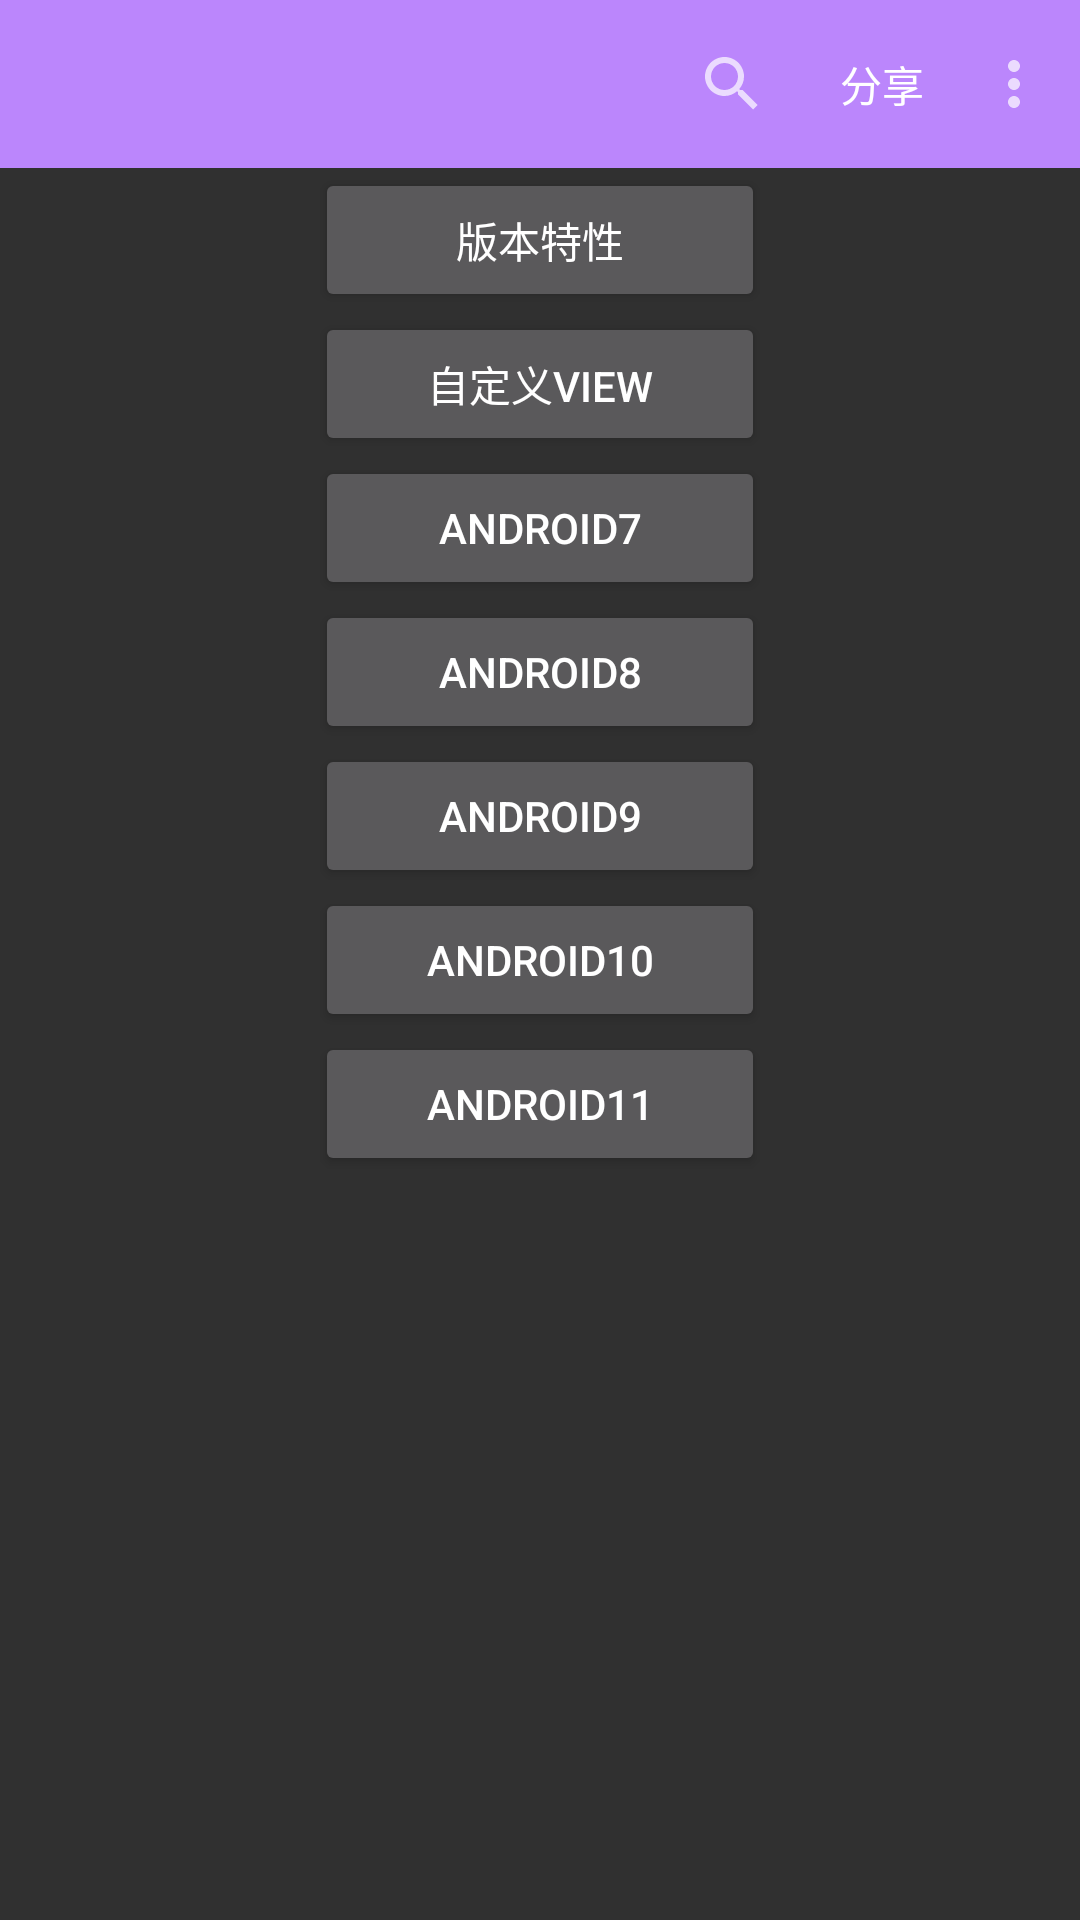

The Android layout XML behind this screen, and the referenced resources:
<!-- AndroidManifest.xml: application theme Theme.Design.NoActionBar -->
<!-- res/layout/activity_main.xml -->
<?xml version="1.0" encoding="utf-8"?>
<androidx.constraintlayout.widget.ConstraintLayout xmlns:android="http://schemas.android.com/apk/res/android"
    xmlns:app="http://schemas.android.com/apk/res-auto"
    xmlns:tools="http://schemas.android.com/tools"
    android:layout_width="match_parent"
    android:layout_height="match_parent"
    tools:context=".MainActivity">

    <include
        android:id="@+id/toolbar"
        layout="@layout/base_toolbar"
        app:layout_constraintTop_toTopOf="parent" />

    <Button
        android:id="@+id/btn_version"
        android:layout_width="150dp"
        android:layout_height="wrap_content"
        android:text="版本特性"
        app:layout_constraintTop_toBottomOf="@+id/toolbar"
        app:layout_constraintStart_toStartOf="parent"
        app:layout_constraintEnd_toEndOf="parent"/>

    <Button
        android:id="@+id/btn_custom_view"
        android:layout_width="150dp"
        android:layout_height="wrap_content"
        android:text="自定义View"
        app:layout_constraintTop_toBottomOf="@id/btn_version"
        app:layout_constraintStart_toStartOf="parent"
        app:layout_constraintEnd_toEndOf="parent"/>

    <Button
        android:id="@+id/btn_n"
        android:layout_width="150dp"
        android:layout_height="wrap_content"
        android:text="android7"
        app:layout_constraintTop_toBottomOf="@id/btn_custom_view"
        app:layout_constraintStart_toStartOf="parent"
        app:layout_constraintEnd_toEndOf="parent"/>

    <Button
        android:id="@+id/btn_o"
        android:layout_width="150dp"
        android:layout_height="wrap_content"
        android:text="android8"
        app:layout_constraintTop_toBottomOf="@id/btn_n"
        app:layout_constraintStart_toStartOf="parent"
        app:layout_constraintEnd_toEndOf="parent"/>

    <Button
        android:id="@+id/btn_p"
        android:layout_width="150dp"
        android:layout_height="wrap_content"
        android:text="android9"
        app:layout_constraintTop_toBottomOf="@id/btn_o"
        app:layout_constraintStart_toStartOf="parent"
        app:layout_constraintEnd_toEndOf="parent"/>

    <Button
        android:id="@+id/btn_q"
        android:layout_width="150dp"
        android:layout_height="wrap_content"
        android:text="android10"
        app:layout_constraintTop_toBottomOf="@id/btn_p"
        app:layout_constraintStart_toStartOf="parent"
        app:layout_constraintEnd_toEndOf="parent"/>

    <Button
        android:id="@+id/btn_r"
        android:layout_width="150dp"
        android:layout_height="wrap_content"
        android:text="android11"
        app:layout_constraintTop_toBottomOf="@id/btn_q"
        app:layout_constraintStart_toStartOf="parent"
        app:layout_constraintEnd_toEndOf="parent"/>

</androidx.constraintlayout.widget.ConstraintLayout>
<!-- res/layout/base_toolbar.xml (included above) -->
<?xml version="1.0" encoding="utf-8"?>
<androidx.appcompat.widget.Toolbar xmlns:android="http://schemas.android.com/apk/res/android"
    xmlns:app="http://schemas.android.com/apk/res-auto"
    android:id="@+id/toolbar"
    android:layout_width="match_parent"
    android:layout_height="wrap_content"
    app:menu="@menu/base_menu"
    android:background="@color/purple_200">

</androidx.appcompat.widget.Toolbar>
<!-- resources referenced by this layout -->
<resources>

  <!-- not gathered from this repository: default colours our renderer supplied (Android Studio template values) -->
  <color name="purple_200">#FFBB86FC</color>
</resources>
